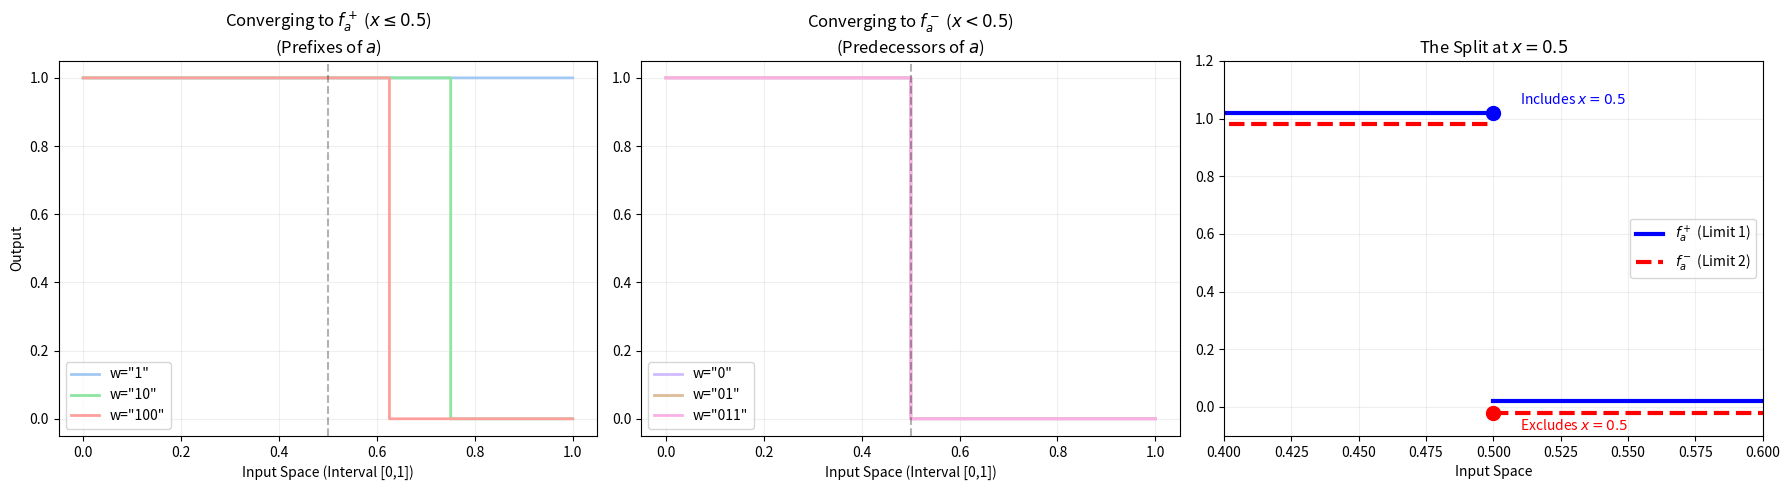

Here is the Python script that generated this plot:
import numpy as np
import matplotlib.pyplot as plt
import os

# Ensure the directory exists
os.makedirs('./images', exist_ok=True)

def float_to_bin(x, length):
    """Converts a float in [0,1] to a binary string of given length."""
    bits = []
    val = x
    for _ in range(length):
        val *= 2
        if val >= 1:
            bits.append('1')
            val -= 1
        else:
            bits.append('0')
    return "".join(bits)

def phi_w(x_vals, w):
    """
    Computes the Dyadic Prefix Comparator phi_w(x).
    Returns 1 if x|_{|w|} <= w, else 0.
    """
    w_len = len(w)
    y_vals = []
    
    # We define a lexicographical comparison function
    for x in x_vals:
        # Convert x to binary string of same length as w
        # Note: We add a tiny epsilon to handle floating point boundary issues cleanly for visualization
        x_bin = float_to_bin(x, w_len)
        
        if x_bin <= w:
            y_vals.append(1.0)
        else:
            y_vals.append(0.0)
    return np.array(y_vals)

def generate_split_cantor_plot():
    # Setup
    x = np.linspace(0, 1, 1000)
    target_a = 0.5  # We focus on the split at 0.5 (binary 0.1000...)
    
    fig, axes = plt.subplots(1, 3, figsize=(18, 5))
    
    # ---------------------------------------------------------
    # Plot 1: Approximating f_a+ (The "<=" case)
    # Sequence: w converges to a from above/matches prefix
    # a = 1000... 
    # w sequence: 1, 10, 100, 1000 (Prefixes of 0.5)
    # ---------------------------------------------------------
    sequences_plus = ["1", "10", "100"] 
    colors_plus = ['#a1c9f4', '#8de5a1', '#ff9f9b']
    
    ax1 = axes[0]
    for i, w in enumerate(sequences_plus):
        y = phi_w(x, w)
        ax1.step(x, y, where='post', label=f'w="{w}"', color=colors_plus[i], linewidth=2)
        
    ax1.axvline(target_a, color='black', linestyle='--', alpha=0.3)
    ax1.set_title(r"Converging to $f_a^+$ ($x \leq 0.5$)" + "\n(Prefixes of $a$)")
    ax1.set_xlabel("Input Space (Interval [0,1])")
    ax1.set_ylabel("Output")
    ax1.legend(loc='lower left')
    ax1.grid(True, alpha=0.2)

    # ---------------------------------------------------------
    # Plot 2: Approximating f_a- (The "<" case)
    # Sequence: w converges to a from below (Strictly smaller)
    # a = 1000...
    # w sequence: 0, 01, 011 (Predecessors)
    # ---------------------------------------------------------
    sequences_minus = ["0", "01", "011"]
    colors_minus = ['#d0bbff', '#debb9b', '#fab0e4']
    
    ax2 = axes[1]
    for i, w in enumerate(sequences_minus):
        y = phi_w(x, w)
        ax2.step(x, y, where='post', label=f'w="{w}"', color=colors_minus[i], linewidth=2)
        
    ax2.axvline(target_a, color='black', linestyle='--', alpha=0.3)
    ax2.set_title(r"Converging to $f_a^-$ ($x < 0.5$)" + "\n(Predecessors of $a$)")
    ax2.set_xlabel("Input Space (Interval [0,1])")
    ax2.legend(loc='lower left')
    ax2.grid(True, alpha=0.2)

    # ---------------------------------------------------------
    # Plot 3: The Split (Zoomed Logic)
    # Visualizing the difference at the specific point 0.5
    # ---------------------------------------------------------
    ax3 = axes[2]
    
    # Limit functions idealized
    # f_a+ is 1 at 0.5
    # f_a- is 0 at 0.5
    
    # Draw f_a+ (shifted up slightly for visibility)
    ax3.plot([0, 0.5], [1.02, 1.02], color='blue', linewidth=3, label=r'$f_a^+$ (Limit 1)')
    ax3.plot([0.5, 1.0], [0.02, 0.02], color='blue', linewidth=3)
    # Point at 0.5
    ax3.scatter([0.5], [1.02], color='blue', s=100, zorder=5)
    
    # Draw f_a- (shifted down slightly for visibility)
    ax3.plot([0, 0.5], [0.98, 0.98], color='red', linewidth=3, linestyle='--', label=r'$f_a^-$ (Limit 2)')
    ax3.plot([0.5, 1.0], [-0.02, -0.02], color='red', linewidth=3, linestyle='--')
    # Point at 0.5 (Empty circle implies value is 0, but step drops before)
    # Actually f_a-(0.5) = 0. So we put a solid dot at 0.
    ax3.scatter([0.5], [-0.02], color='red', s=100, zorder=5)

    ax3.set_xlim(0.4, 0.6)
    ax3.set_ylim(-0.1, 1.2)
    ax3.set_title("The Split at $x=0.5$")
    ax3.set_xlabel("Input Space")
    ax3.text(0.51, 1.05, r"Includes $x=0.5$", color='blue')
    ax3.text(0.51, -0.08, r"Excludes $x=0.5$", color='red')
    ax3.legend(loc='center right')
    ax3.grid(True, alpha=0.2)

    plt.tight_layout()
    plt.savefig('./images/split_cantor_diagram.png')
    print("Diagram saved to ./images/split_cantor_diagram.png")

if __name__ == "__main__":
    generate_split_cantor_plot()